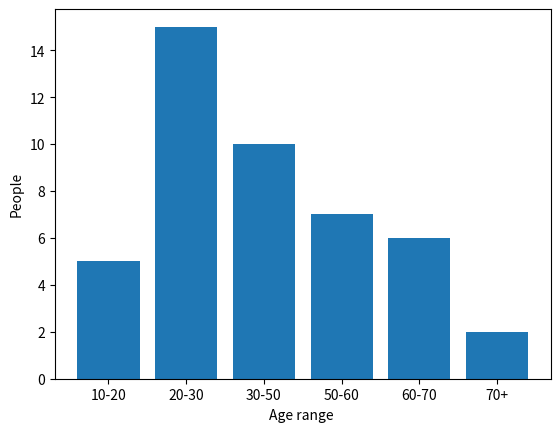

Write Python code to recreate this figure.
import numpy as np
import matplotlib.pyplot as plt

x_exis = np.array(["10-20","20-30","30-50","50-60","60-70","70+"])
y_exis = np.array([5,15,10,7,6,2])

plt.xlabel("Age range ")
plt.ylabel("People")
# vertical
plt.bar(x_exis,y_exis)
# horizontal
# plt.barh(x_exis,y_exis)

plt.show()